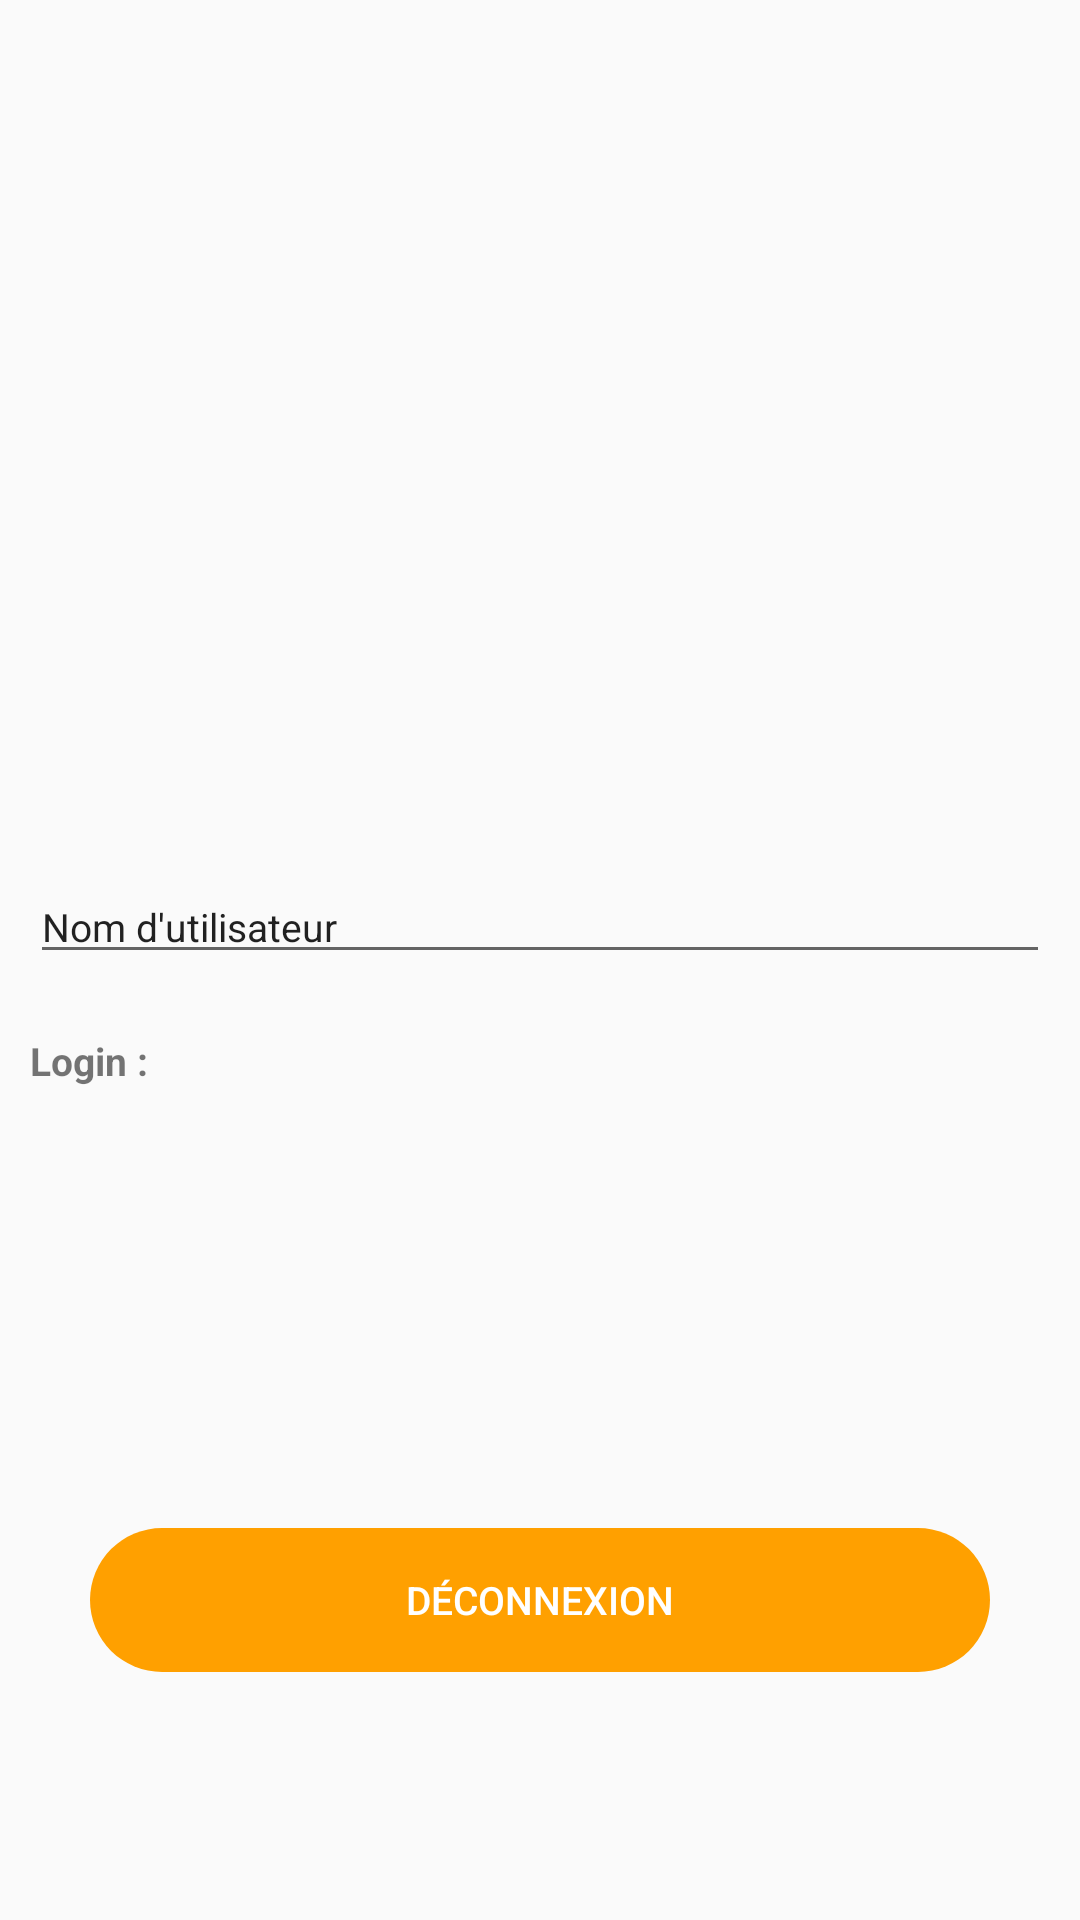

Here is an Android app screen rendered from its layout file. Give the layout XML and the strings, colors and styles it references.
<!-- AndroidManifest.xml: application theme AppTheme -->
<!-- res/layout/activity_profile.xml -->
<?xml version="1.0" encoding="utf-8"?>
<LinearLayout xmlns:android="http://schemas.android.com/apk/res/android"
    xmlns:tools="http://schemas.android.com/tools"
    android:layout_width="match_parent"
    android:layout_height="match_parent"
    xmlns:app="http://schemas.android.com/apk/res-auto"
    tools:context="com.alain.mk.auth.ProfileActivity"
    android:orientation="vertical"
    android:gravity="center_horizontal">

    <LinearLayout
        android:layout_width="match_parent"
        android:layout_height="match_parent"
        android:gravity="center"
        android:orientation="vertical"
        android:layout_weight="1">

        <LinearLayout
            android:layout_width="match_parent"
            android:layout_height="wrap_content"
            android:gravity="center"
            android:layout_margin="@dimen/default_large_margin">


                
                <ProgressBar
                    android:id="@+id/profile_activity_progress_bar"
                    android:layout_width="30dip"
                    android:layout_height="30dip"
                    android:visibility="invisible"
                    android:layout_margin="@dimen/default_large_margin"/>

                
                <ImageView
                    android:id="@+id/profile_activity_imageview_profile"
                    android:layout_width="match_parent"
                    android:layout_height="186dp"
                    android:layout_marginRight="55dp"
                    app:srcCompat="@drawable/ic_anon_user_48dp"/>


        </LinearLayout>


        
        <android.support.design.widget.TextInputEditText
            android:id="@+id/profile_activity_edit_text_username"
            android:layout_width="match_parent"
            android:layout_height="wrap_content"
            android:textSize="@dimen/default_text_size"
            android:text="@string/text_input_username"
            android:layout_margin="@dimen/default_margin"/>

        
        <LinearLayout
            android:layout_width="match_parent"
            android:layout_height="wrap_content"
            android:orientation="horizontal"
            android:layout_margin="@dimen/default_margin">

            <TextView
                android:layout_width="wrap_content"
                android:layout_height="wrap_content"
                android:text="@string/text_view_login"
                android:textSize="@dimen/default_text_size"
                android:textStyle="bold"/>

            
            <TextView
                android:id="@+id/profile_activity_text_view_email"
                android:layout_width="match_parent"
                android:layout_height="wrap_content"
                android:textSize="@dimen/default_text_size"
                android:paddingLeft="@dimen/default_margin"/>

        </LinearLayout>
    </LinearLayout>

        
        <LinearLayout
            android:layout_width="match_parent"
            android:layout_height="match_parent"
            android:gravity="center"
            android:orientation="vertical"
            android:layout_weight="2">


            
            <Button
                android:id="@+id/profile_activity_button_sign_out"
                android:layout_width="300dp"
                android:layout_height="wrap_content"
                android:text="@string/button_sign_out_account"
                android:textColor="#fff"
                android:textSize="@dimen/default_text_size"
                android:background="@drawable/button_radius_accent_col"
                style="?android:attr/borderlessButtonStyle"
                android:layout_margin="@dimen/default_margin"
                android:padding="@dimen/default_margin"/>


        </LinearLayout>

</LinearLayout>
<!-- resources referenced by this layout -->
<resources>
  <dimen name="default_large_margin">20dip</dimen>
  <dimen name="default_margin">10dip</dimen>
  <dimen name="default_text_size">13sp</dimen>
  <!-- drawable button_radius_accent_col (drawable) -->
  <?xml version="1.0" encoding="utf-8"?>
  <shape xmlns:android="http://schemas.android.com/apk/res/android"
      android:shape="rectangle">
  
      <size android:height="40dp"
          android:width="100dp"/>
  
      <solid android:color="@color/colorAccent"/>
  
      <corners android:radius="50dp"/>
  
  </shape>
  <string name="button_sign_out_account">Déconnexion</string>
  <string name="text_input_username">Nom d\'utilisateur</string>
  <string name="text_view_login">Login :</string>
  <style name="AppTheme" parent="Theme.AppCompat.Light.DarkActionBar">
          
          <item name="colorPrimary">@color/colorPrimary</item>
          <item name="colorPrimaryDark">@color/colorPrimaryDark</item>
          <item name="colorAccent">@color/colorAccent</item>
      </style>
  <color name="colorAccent">#FFA000</color>
  <color name="colorPrimary">#039BE5</color>
  <color name="colorPrimaryDark">#0288D1</color>
</resources>
